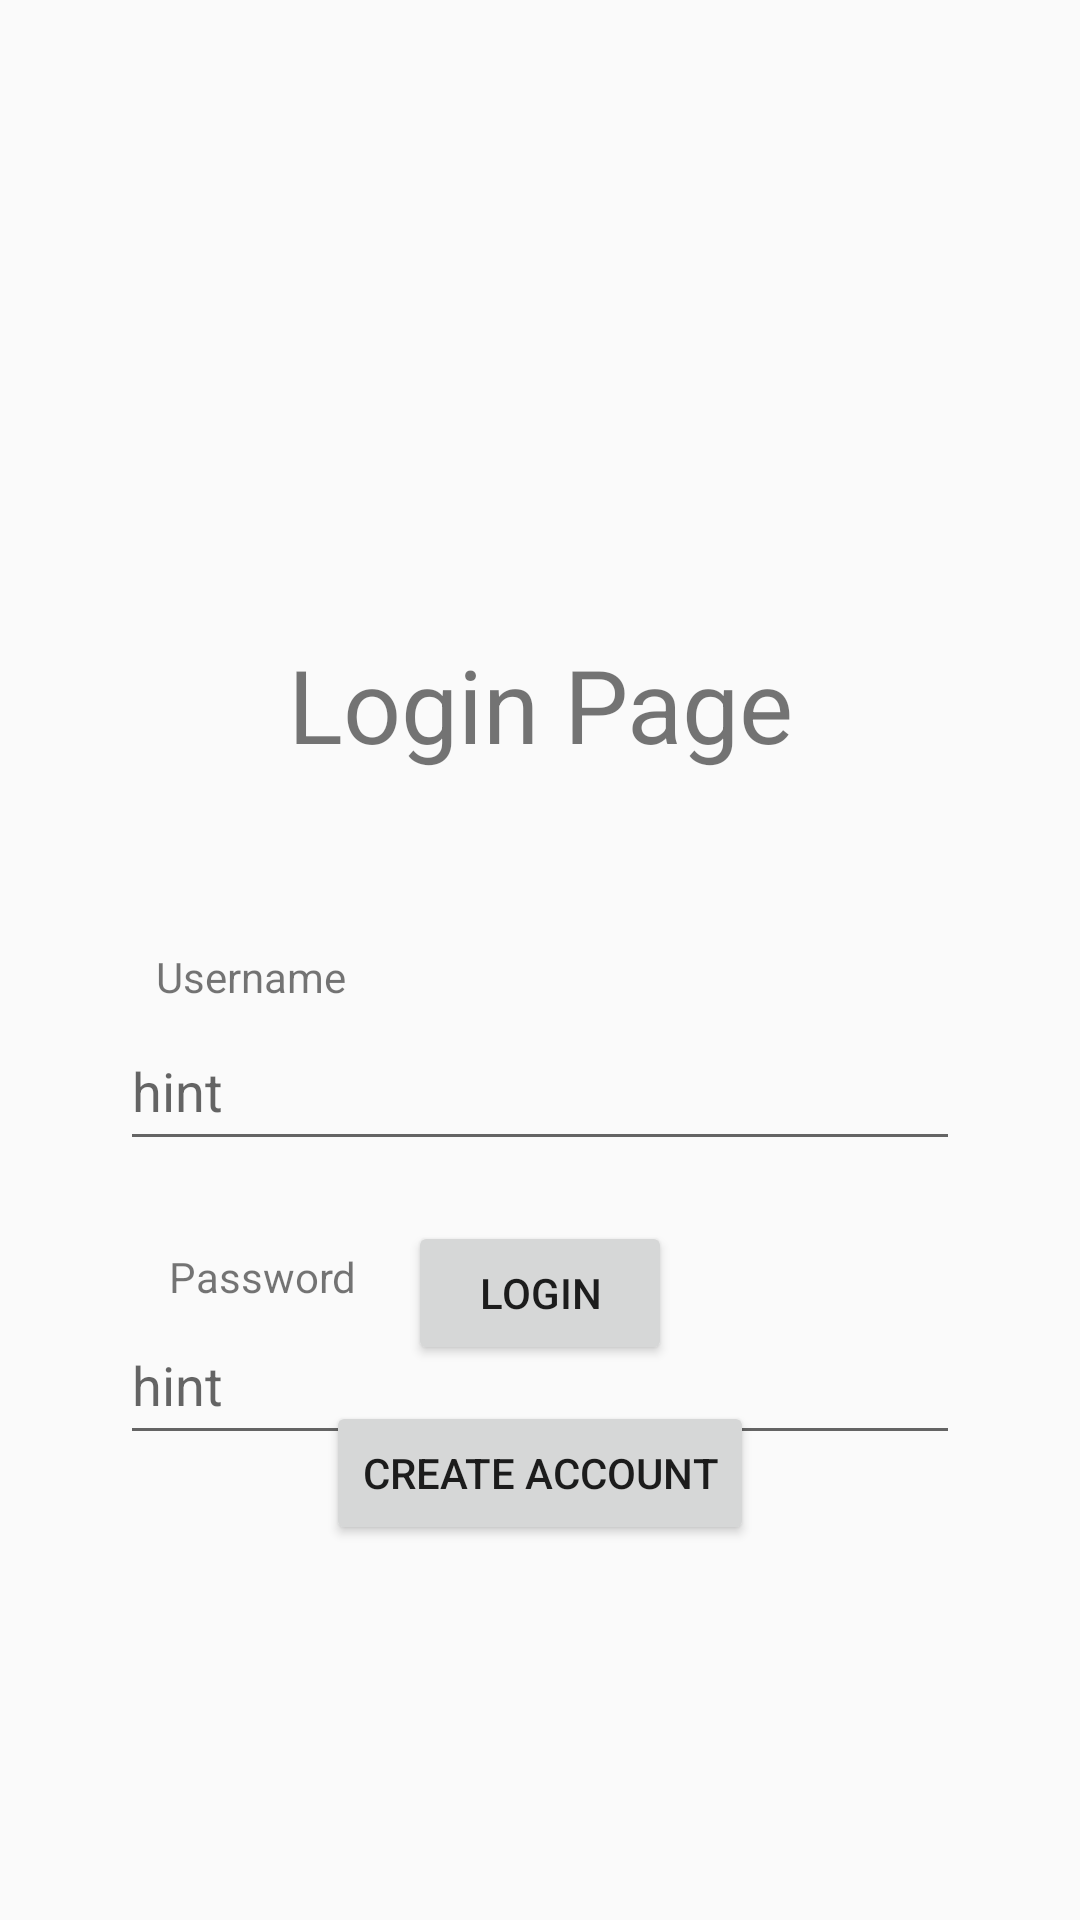

Write the Android layout XML for this screen, with the resource values it uses.
<!-- AndroidManifest.xml: activity theme Theme.CampusDiscovery.NoActionBar -->
<!-- res/layout/activity_login.xml -->
<?xml version="1.0" encoding="utf-8"?>
<android.support.constraint.ConstraintLayout xmlns:android="http://schemas.android.com/apk/res/android"
    xmlns:app="http://schemas.android.com/apk/res-auto"
    xmlns:tools="http://schemas.android.com/tools"
    android:layout_width="match_parent"
    android:layout_height="match_parent">

    <TextView
        android:id="@+id/textView2"
        android:layout_width="233dp"
        android:layout_height="50dp"
        android:layout_marginTop="212dp"
        android:text="Login Page"
        android:textAlignment="center"
        android:textSize="34sp"
        app:layout_constraintEnd_toEndOf="parent"
        app:layout_constraintStart_toStartOf="parent"
        app:layout_constraintTop_toTopOf="parent" />

    <TextView
        android:id="@+id/textview4"
        android:layout_width="wrap_content"
        android:layout_height="wrap_content"
        android:layout_marginTop="316dp"
        android:text="Username"
        app:layout_constraintEnd_toEndOf="parent"
        app:layout_constraintHorizontal_bias="0.175"
        app:layout_constraintStart_toStartOf="parent"
        app:layout_constraintTop_toTopOf="parent" />

    <android.support.design.widget.TextInputEditText
        android:id="@+id/loginUsername"
        android:layout_width="280dp"
        android:layout_height="50dp"
        android:layout_marginTop="337dp"
        android:hint="hint"
        android:inputType="textPersonName"
        app:layout_constraintEnd_toEndOf="parent"
        app:layout_constraintHorizontal_bias="0.5"
        app:layout_constraintStart_toStartOf="parent"
        app:layout_constraintTop_toTopOf="parent" />

    <TextView
        android:id="@+id/textView3"
        android:layout_width="wrap_content"
        android:layout_height="wrap_content"
        android:layout_marginTop="416dp"
        android:text="Password"
        app:layout_constraintEnd_toEndOf="parent"
        app:layout_constraintHorizontal_bias="0.189"
        app:layout_constraintStart_toStartOf="parent"
        app:layout_constraintTop_toTopOf="parent" />

    <android.support.design.widget.TextInputEditText
        android:id="@+id/loginPassword"
        android:layout_width="280dp"
        android:layout_height="50dp"
        android:layout_marginTop="435dp"
        android:hint="hint"
        android:inputType="textPassword"
        app:layout_constraintEnd_toEndOf="parent"
        app:layout_constraintHorizontal_bias="0.5"
        app:layout_constraintStart_toStartOf="parent"
        app:layout_constraintTop_toTopOf="parent" />

    <Button
        android:id="@+id/btn_login"
        android:layout_width="wrap_content"
        android:layout_height="wrap_content"
        android:layout_marginBottom="185dp"
        android:text="Login"
        app:layout_constraintBottom_toBottomOf="parent"
        app:layout_constraintEnd_toEndOf="parent"
        app:layout_constraintHorizontal_bias="0.5"
        app:layout_constraintStart_toStartOf="parent" />

    <Button
        android:id="@+id/btn_create_account"
        android:layout_width="wrap_content"
        android:layout_height="wrap_content"
        android:layout_marginBottom="125dp"
        android:text="Create Account"
        app:layout_constraintBottom_toBottomOf="parent"
        app:layout_constraintEnd_toEndOf="parent"
        app:layout_constraintHorizontal_bias="0.5"
        app:layout_constraintStart_toStartOf="parent" />

</android.support.constraint.ConstraintLayout>
<!-- resources referenced by this layout -->
<resources>
  <style name="Theme.CampusDiscovery.NoActionBar">
          <item name="windowActionBar">false</item>
          <item name="windowNoTitle">true</item>
      </style>
</resources>
